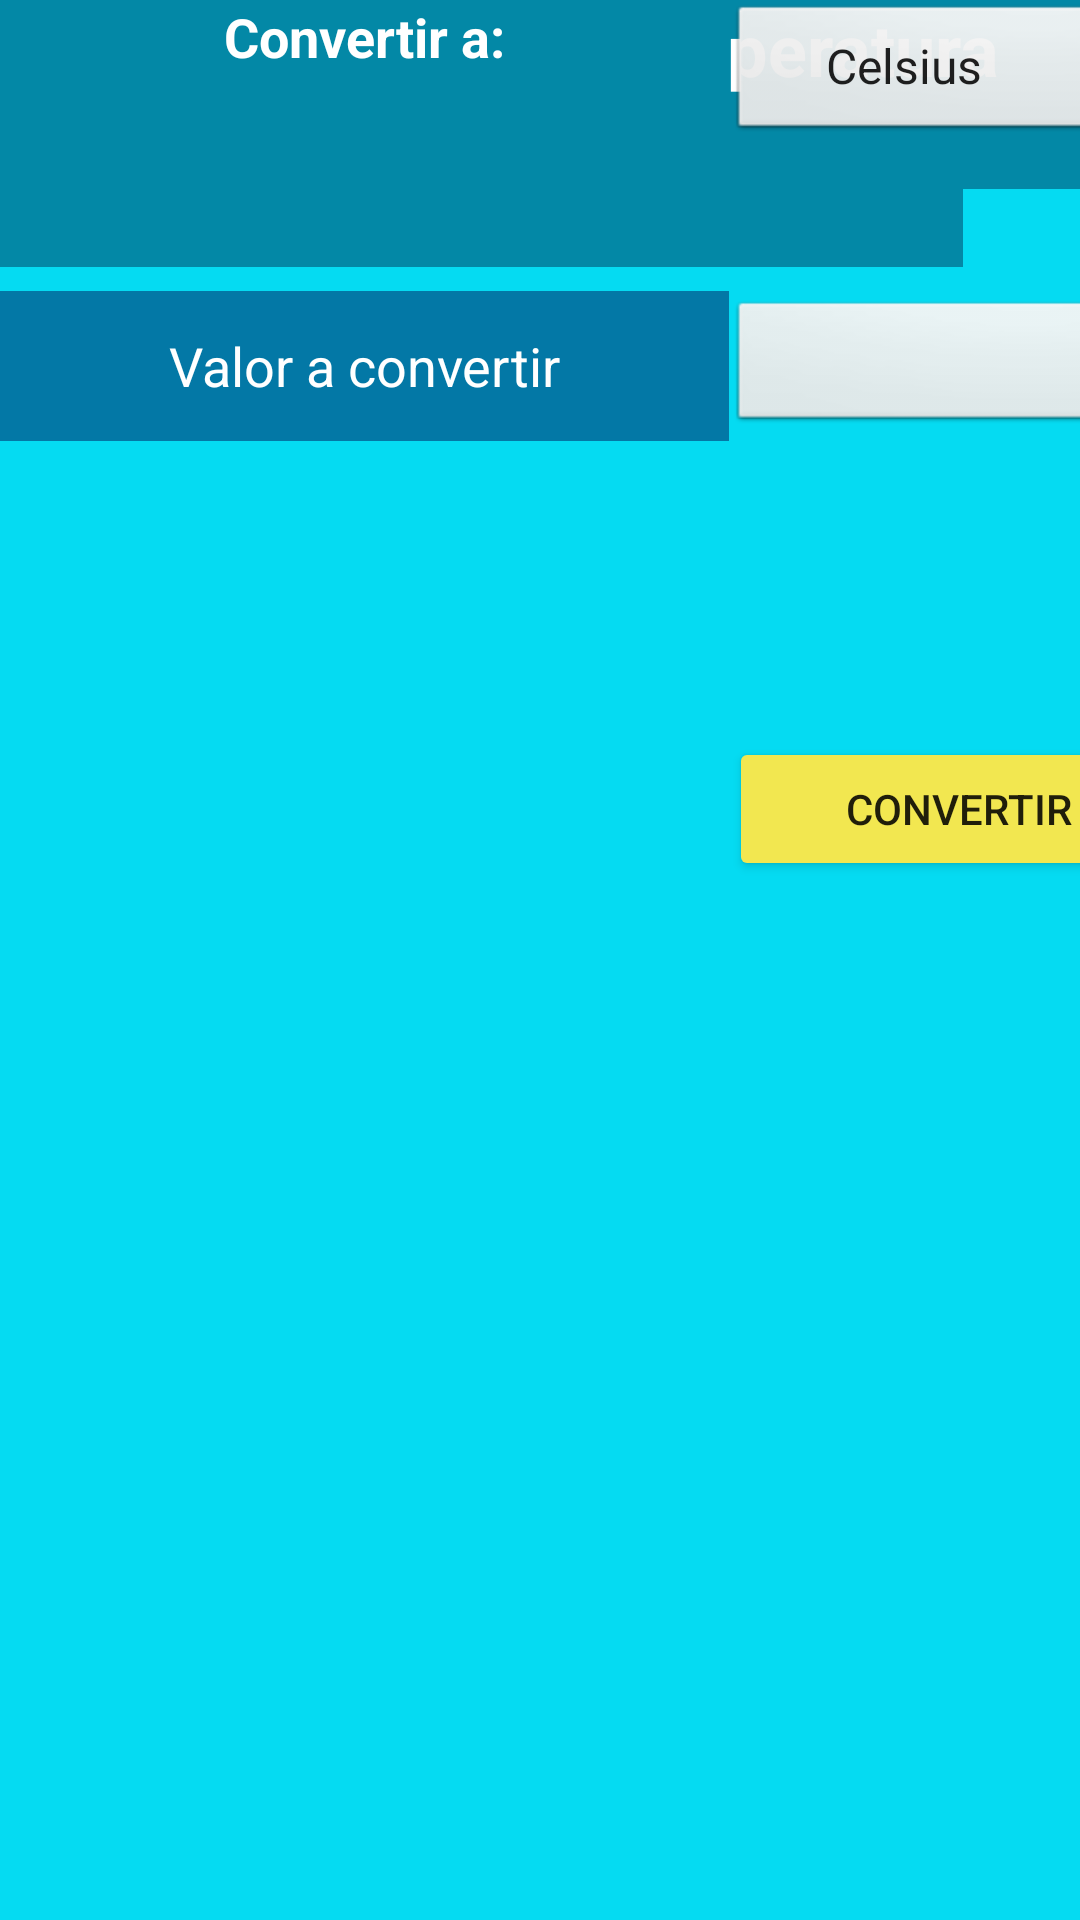

Here is an Android app screen rendered from its layout file. Give the layout XML and the strings, colors and styles it references.
<!-- AndroidManifest.xml: application theme Theme.Calcuadora -->
<!-- res/layout/activity_conversor_temp.xml -->
<?xml version="1.0" encoding="utf-8"?>
<androidx.constraintlayout.widget.ConstraintLayout xmlns:android="http://schemas.android.com/apk/res/android"
    xmlns:app="http://schemas.android.com/apk/res-auto"
    xmlns:tools="http://schemas.android.com/tools"
    android:layout_width="match_parent"
    android:layout_height="match_parent"
    android:background="#05DBF2"

    tools:context=".conversorTemp">

    <LinearLayout
        android:id="@+id/linearLayout2"
        android:layout_width="match_parent"
        android:layout_height="match_parent"
        android:orientation="vertical">

        <LinearLayout
            android:layout_width="match_parent"
            android:layout_height="89dp">

            <TextView
                android:layout_width="321dp"
                android:layout_height="match_parent"
                android:background="#0388A6"
                android:text="CALCULADORA TEM"

                android:textAlignment="center"
                android:textColor="#FFFFFF"
                android:textSize="34sp"
                android:textStyle="bold" />

            <ImageView
                android:id="@+id/imageView2"
                android:layout_width="wrap_content"
                android:layout_height="match_parent"
                android:layout_weight="1"
                app:srcCompat="@drawable/termometro" />

        </LinearLayout>
    </LinearLayout>

    <LinearLayout
        android:layout_width="411dp"
        android:layout_height="645dp"
        android:orientation="horizontal"
        tools:layout_editor_absoluteX="0dp"
        tools:layout_editor_absoluteY="86dp">

        <TextView
            android:id="@+id/textView"
            android:layout_width="match_parent"
            android:layout_height="63dp"
            android:background="#0388A6"
            android:backgroundTint="#0388A6"
            android:text="@string/conversor"
            android:textAlignment="center"
            android:textColor="@color/white"
            android:textSize="24sp"
            android:textStyle="bold"
            tools:text="Name" />
    </LinearLayout>

    <LinearLayout
        android:layout_width="wrap_content"
        android:layout_height="wrap_content"
        android:orientation="horizontal"
        tools:layout_editor_absoluteX="3dp"
        tools:layout_editor_absoluteY="149dp">

        <LinearLayout
            android:layout_width="243dp"
            android:layout_height="match_parent"
            android:orientation="vertical">

            <TextView
                android:id="@+id/textView2"
                android:layout_width="match_parent"
                android:layout_height="47dp"
                android:background="#0388A6"
                android:text="@string/convertir"
                android:textAlignment="center"
                android:textColor="@color/white"
                android:textSize="18sp"
                android:textStyle="bold" />

            <EditText
                android:id="@+id/TextValor"
                android:layout_width="match_parent"
                android:layout_height="50dp"
                android:layout_marginTop="50sp"
                android:background="#0378A6"
                android:ems="10"
                android:hint="@string/valor"
                android:inputType="textPersonName"
                android:textAlignment="center"
                android:textColor="@color/white"
                android:textColorHighlight="@color/white"
                android:textColorHint="@color/white"
                android:textColorLink="@color/white" />

        </LinearLayout>

        <LinearLayout
            android:layout_width="match_parent"
            android:layout_height="486dp"
            android:orientation="vertical">

            <Spinner
                android:id="@+id/spinner1"
                style="@android:style/Widget.Spinner"
                android:layout_width="158dp"
                android:layout_height="wrap_content"
                android:entries="@array/temperatura"
                android:textAlignment="center" />

            <Spinner
                android:id="@+id/spinner2"
                style="@android:style/Widget.Spinner"
                android:layout_width="154dp"
                android:layout_height="47dp"

                android:layout_marginTop="50sp"
                android:entries="@array/temperatura"
                android:paddingTop="50sp"
                android:textAlignment="center" />

            <Button
                android:id="@+id/btnConvertir"
                android:layout_width="153dp"
                android:layout_height="wrap_content"
                android:layout_marginTop="100sp"
                android:backgroundTint="#F2E750"
                android:text="@string/btnConvertir"
                app:icon="@drawable/tempera"
                app:iconTintMode="multiply" />

        </LinearLayout>
    </LinearLayout>

</androidx.constraintlayout.widget.ConstraintLayout>
<!-- resources referenced by this layout -->
<resources>
  <string-array name="temperatura">
          <item>Celsius</item>
          <item>Fahrenheit</item>
          <item>Kelvin</item>
          <item>Rankine</item>
      </string-array>
  <!-- drawable tempera: png bitmap (drawable, 4794 bytes) -->
  <string name="btnConvertir">Convertir</string>
  <string name="conversor">Conversor Temperatura</string>
  <string name="convertir">Convertir a:</string>
  <string name="valor">Valor a convertir</string>
  <style name="Theme.Calcuadora" parent="Theme.MaterialComponents.DayNight.DarkActionBar">
          
          <item name="colorPrimary">@color/purple_500</item>
          <item name="colorPrimaryVariant">@color/purple_700</item>
          <item name="colorOnPrimary">@color/white</item>
          
          <item name="colorSecondary">@color/teal_200</item>
          <item name="colorSecondaryVariant">@color/teal_700</item>
          <item name="colorOnSecondary">@color/black</item>
          
          <item name="android:statusBarColor" tools:targetApi="l">?attr/colorPrimaryVariant</item>
          
      </style>
  <!-- not gathered from this repository: default colours our renderer supplied (Android Studio template values) -->
  <color name="purple_500">#FF6200EE</color>
  <color name="purple_700">#FF3700B3</color>
  <color name="teal_200">#FF03DAC5</color>
  <color name="teal_700">#FF018786</color>
  <color name="black">#FF000000</color>
  <color name="white">#FFFFFFFF</color>
</resources>
